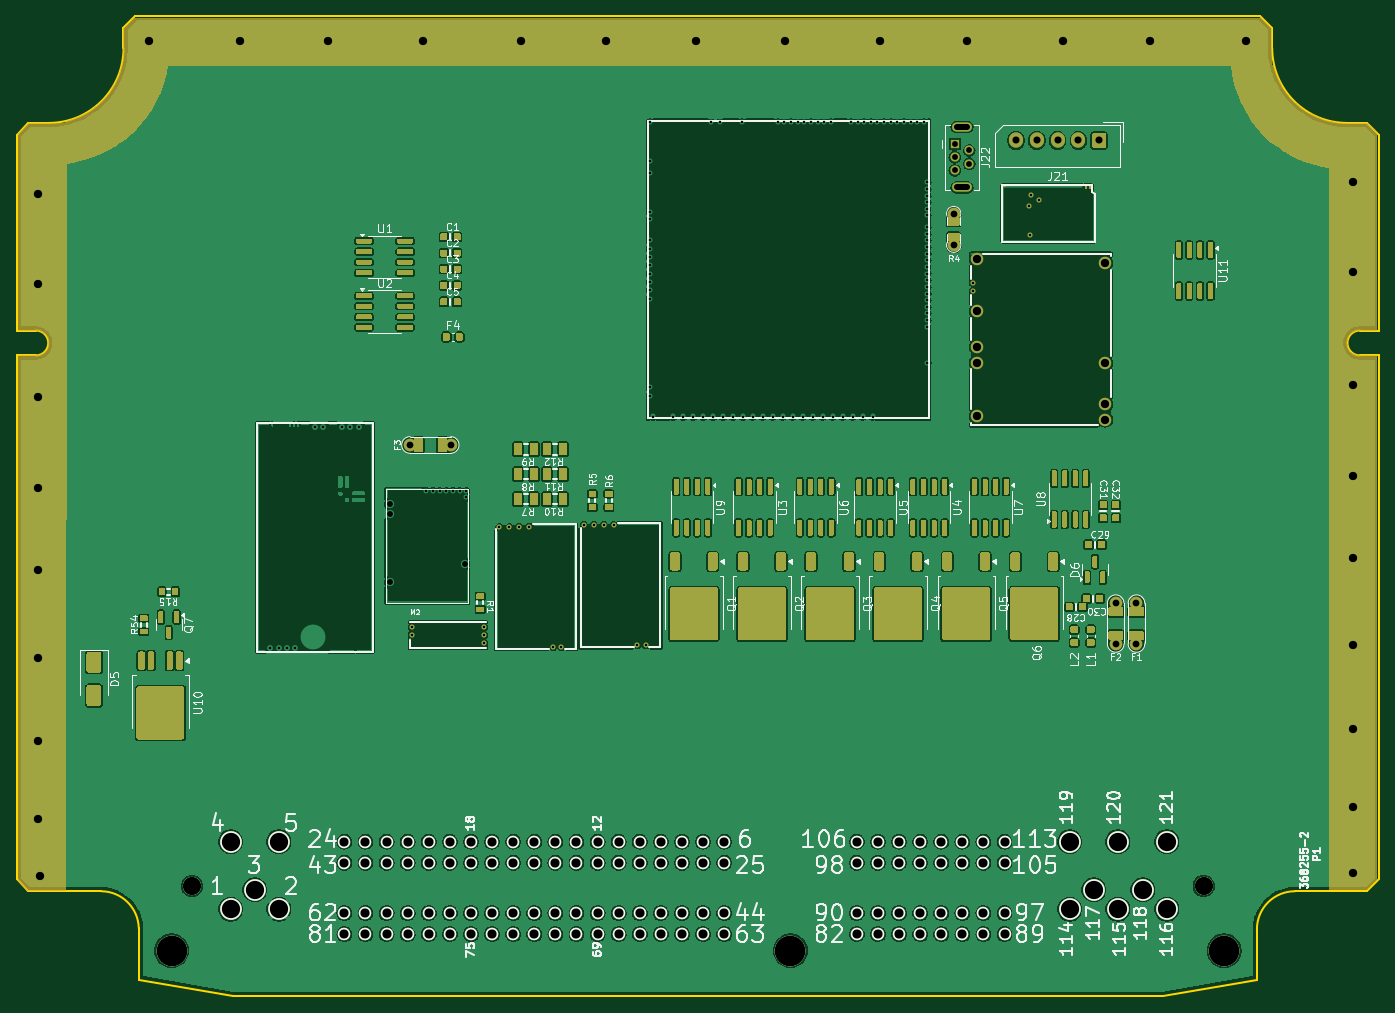
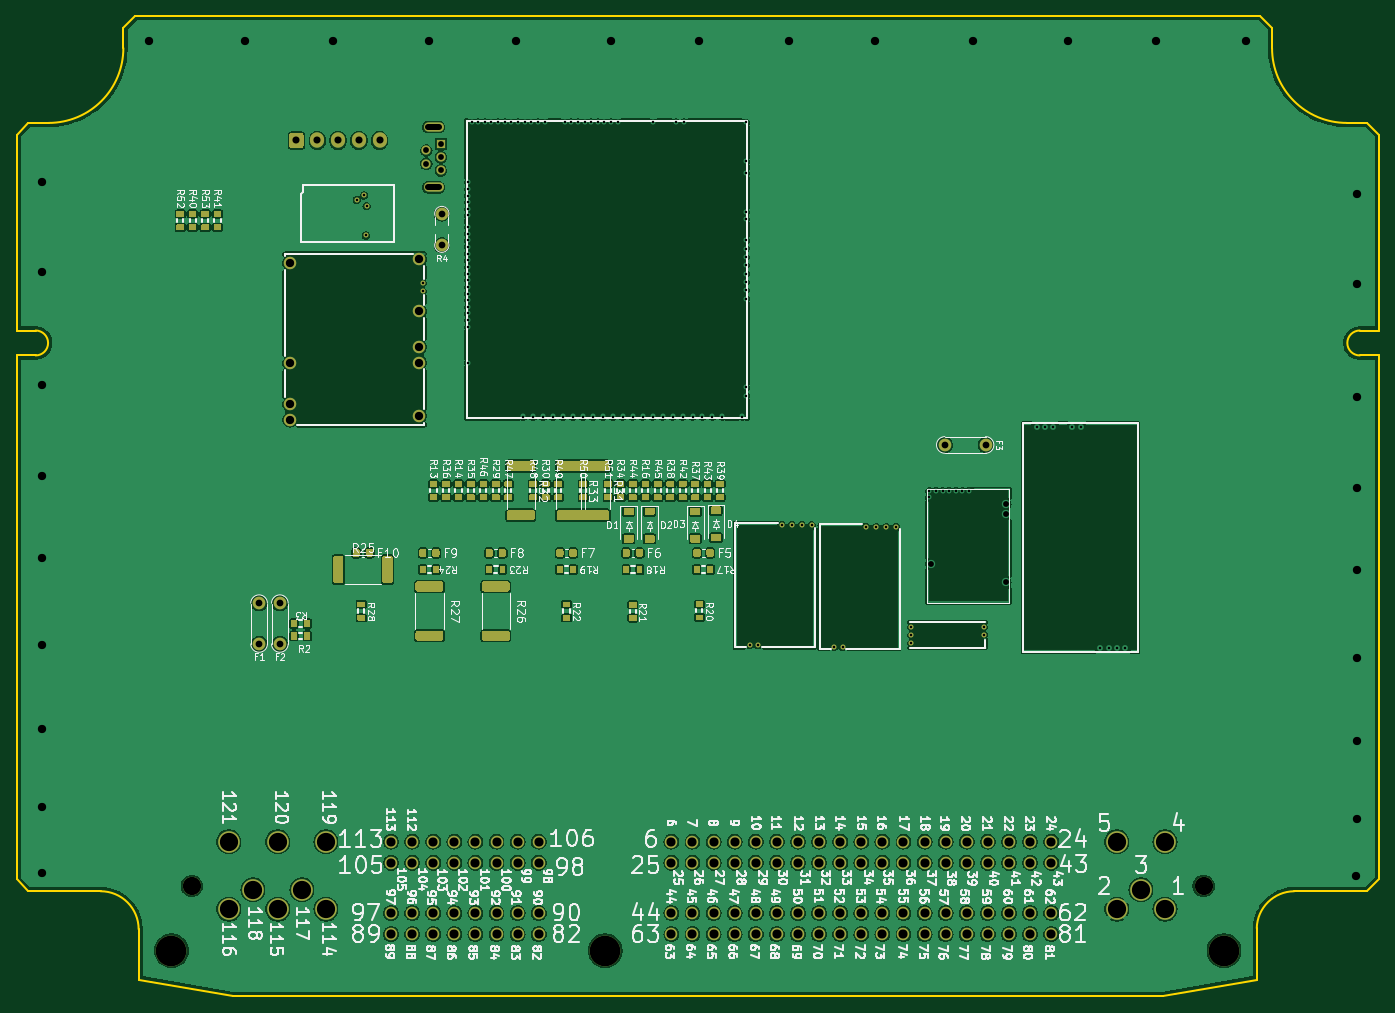
Circuit board: 10 layer files. Board 164.0 x 118.0 mm.
- bottom_copper: greenenergyecu-B_Cu.gbl (455338 bytes)
- bottom_mask: greenenergyecu-B_Mask.gbs (40651 bytes)
- paste: greenenergyecu-B_Paste.gbp (35493 bytes)
- bottom_silk: greenenergyecu-B_Silkscreen.gbo (253574 bytes)
- outline: greenenergyecu-Edge_Cuts.gm1 (2170 bytes)
- top_copper: greenenergyecu-F_Cu.gtl (558330 bytes)
- top_mask: greenenergyecu-F_Mask.gts (71701 bytes)
- paste: greenenergyecu-F_Paste.gtp (62801 bytes)
- top_silk: greenenergyecu-F_Silkscreen.gto (125706 bytes)
- drill: greenenergyecu.drl (4912 bytes)

=== bottom_copper: greenenergyecu-B_Cu.gbl (455338 bytes, source omitted) ===
=== bottom_mask: greenenergyecu-B_Mask.gbs (40651 bytes, source omitted) ===
=== paste: greenenergyecu-B_Paste.gbp (35493 bytes, source omitted) ===
=== bottom_silk: greenenergyecu-B_Silkscreen.gbo (253574 bytes, source omitted) ===
=== outline: greenenergyecu-Edge_Cuts.gm1 ===
G04 #@! TF.GenerationSoftware,KiCad,Pcbnew,8.0.9-8.0.9-0~ubuntu24.04.1*
G04 #@! TF.CreationDate,2025-12-21T18:38:07+00:00*
G04 #@! TF.ProjectId,greenenergyecu,67726565-6e65-46e6-9572-67796563752e,d*
G04 #@! TF.SameCoordinates,PX2b953a0PY6943058*
G04 #@! TF.FileFunction,Profile,NP*
%FSLAX46Y46*%
G04 Gerber Fmt 4.6, Leading zero omitted, Abs format (unit mm)*
G04 Created by KiCad (PCBNEW 8.0.9-8.0.9-0~ubuntu24.04.1) date 2025-12-21 18:38:07*
%MOMM*%
%LPD*%
G01*
G04 APERTURE LIST*
G04 #@! TA.AperFunction,Profile*
%ADD10C,0.200000*%
G04 #@! TD*
G04 APERTURE END LIST*
D10*
X137960000Y0D02*
X149315200Y2000000D01*
X12860000Y114140000D02*
X12860000Y116585787D01*
X2300000Y80150000D02*
G75*
G02*
X2300000Y77150000I170J-1500000D01*
G01*
X160140000Y105140001D02*
G75*
G02*
X151140001Y114140001I0J8999999D01*
G01*
X14700000Y2000000D02*
X14700000Y8208001D01*
X10200000Y12650002D02*
G75*
G02*
X14700011Y8208001I-46900J-4547902D01*
G01*
X161700000Y80150001D02*
X164000000Y80150001D01*
X149300000Y8088001D02*
G75*
G02*
X153887200Y12649970I4569200J-7201D01*
G01*
X0Y14064214D02*
X0Y77150000D01*
X3860000Y105140000D02*
X1414214Y105140000D01*
X149725787Y118000001D02*
X14274214Y118000000D01*
X162585787Y12650000D02*
X153887200Y12650000D01*
X2300000Y77150000D02*
X0Y77150000D01*
X149315200Y2000000D02*
X149300000Y8088001D01*
X137960000Y0D02*
X26040000Y0D01*
X164000000Y14064214D02*
X164000000Y77150001D01*
X12860000Y116585787D02*
X14274214Y118000000D01*
X164000000Y80150001D02*
X164000000Y103725787D01*
X151140000Y116585787D02*
X149725787Y118000000D01*
X2300000Y80150000D02*
X0Y80150000D01*
X26040000Y0D02*
X14700000Y2000000D01*
X164000001Y103725787D02*
X162585787Y105140001D01*
X160140000Y105140001D02*
X162585787Y105140001D01*
X161700000Y77150001D02*
X164000000Y77150001D01*
X164000000Y14064214D02*
X162585787Y12650001D01*
X12860000Y114140000D02*
G75*
G02*
X3860000Y105140000I-9000000J0D01*
G01*
X0Y103725787D02*
X1414214Y105140000D01*
X151140000Y114140001D02*
X151140000Y116585787D01*
X161700000Y77150001D02*
G75*
G02*
X161700000Y80149999I0J1499999D01*
G01*
X0Y80150001D02*
X0Y103725787D01*
X0Y14064214D02*
X1414214Y12650001D01*
X1414214Y12650000D02*
X10200000Y12650000D01*
M02*

=== top_copper: greenenergyecu-F_Cu.gtl (558330 bytes, source omitted) ===
=== top_mask: greenenergyecu-F_Mask.gts (71701 bytes, source omitted) ===
=== paste: greenenergyecu-F_Paste.gtp (62801 bytes, source omitted) ===
=== top_silk: greenenergyecu-F_Silkscreen.gto (125706 bytes, source omitted) ===
=== drill: greenenergyecu.drl ===
M48
; DRILL file {KiCad 8.0.9-8.0.9-0~ubuntu24.04.1} date 2025-12-21T18:38:07+0000
; FORMAT={2:4/ absolute / inch / suppress leading zeros}
; #@! TF.CreationDate,2025-12-21T18:38:07+00:00
; #@! TF.GenerationSoftware,Kicad,Pcbnew,8.0.9-8.0.9-0~ubuntu24.04.1
; #@! TF.FileFunction,MixedPlating,1,4
FMAT,2
INCH,TZ
; #@! TA.AperFunction,Plated,PTH,ComponentDrill
T1C0.0118
; #@! TA.AperFunction,Plated,PTH,ComponentDrill
T2C0.0118
; #@! TA.AperFunction,Plated,PTH,ComponentDrill
T3C0.0276
; #@! TA.AperFunction,Plated,PTH,ComponentDrill
T4C0.0320
; #@! TA.AperFunction,Plated,PTH,ComponentDrill
T5C0.0335
; #@! TA.AperFunction,Plated,PTH,ViaDrill
T6C0.0394
; #@! TA.AperFunction,Plated,PTH,ComponentDrill
T7C0.0394
; #@! TA.AperFunction,Plated,PTH,ComponentDrill
T8C0.0433
; #@! TA.AperFunction,Plated,PTH,ComponentDrill
T9C0.0866
; #@! TA.AperFunction,Plated,PTH,ComponentDrill
T10C0.1457
%
G90
G05
T1
X47977Y37458
X48007Y36060
X48095Y37960
X48440Y37753
T2
X12018Y16516
X12411Y16516
X12805Y16516
X13199Y16516
X14126Y26985
X14526Y26985
X15423Y26985
X15817Y26985
X16211Y26985
X18730Y17500
X18730Y17146
X19419Y23957
X19734Y23957
X20049Y23957
X20364Y23957
X20679Y23957
X20994Y23957
X21309Y23957
X21309Y23642
X22156Y17500
X22156Y17126
X22156Y16752
X22874Y22249
X23346Y22249
X23819Y22249
X24291Y22249
X25417Y16570
X25811Y16570
X26880Y22323
X27352Y22323
X27825Y22323
X28297Y22323
X29423Y16644
X29817Y16644
X30010Y41417
X30010Y39567
X30010Y39016
X30010Y37165
X30010Y36850
X30010Y35827
X30010Y35433
X30010Y35039
X30010Y34646
X30010Y34252
X30010Y33858
X30010Y33465
X30010Y33071
X30010Y28858
X30010Y28465
X30167Y27480
X31112Y27480
X31585Y27480
X32057Y27480
X32530Y27480
X32923Y41417
X33002Y27480
X33317Y41417
X33474Y27480
X33947Y27480
X34380Y41417
X34419Y27480
X34892Y27480
X35364Y27480
X35837Y27480
X36073Y41417
X36309Y27480
X36388Y41417
X36703Y41417
X36781Y27480
X37018Y41417
X37254Y27480
X37333Y41417
X37648Y41417
X37726Y27480
X37963Y41417
X38199Y27480
X38278Y41417
X38593Y41417
X38671Y27480
X39144Y27480
X39537Y41417
X39616Y27480
X39852Y41417
X40089Y27480
X40167Y41417
X40482Y41417
X40561Y27480
X40797Y41417
X41112Y41417
X41427Y41417
X41742Y41417
X42057Y41417
X42372Y41417
X42687Y41417
X43002Y41417
X43159Y36142
X43159Y30039
X43159Y38583
X43159Y38268
X43159Y37953
X43159Y37638
X43159Y37323
X43159Y37008
X43159Y36457
X43159Y35827
X43159Y35512
X43159Y35197
X43159Y34882
X43159Y34567
X43159Y34252
X43159Y33937
X43159Y33622
X43159Y33307
X43159Y32992
X43159Y32677
X43159Y32362
X43159Y32047
X43159Y31732
X45315Y33809
X45315Y33415
T3
X17687Y23327
X17687Y22854
X17687Y19626
X21230Y20492
X44459Y40404
X44459Y39774
X44459Y39144
X45148Y40089
X45148Y39459
T4
X18642Y26132
X20571Y26132
X44409Y37098
X44409Y35598
X52087Y18632
X52087Y16703
X53071Y18632
X53071Y16703
T5
X47362Y40561
X48346Y40561
X49331Y40561
X50315Y40561
X51299Y40561
T6
X1024Y38031
X1024Y33750
X1024Y28406
X1024Y24094
X1024Y20197
X1024Y16053
X1024Y12106
X1024Y8406
X1083Y5719
X6280Y45266
X10561Y45266
X14744Y45266
X19242Y45266
X23888Y45266
X27933Y45266
X32215Y45276
X36398Y45276
X40896Y45276
X45039Y45256
X49587Y45276
X53730Y45256
X58278Y45276
X63346Y38612
X63346Y34331
X63346Y28986
X63346Y24675
X63346Y20778
X63346Y16634
X63346Y12687
X63346Y8986
X63346Y5846
T7
X45492Y34931
X45492Y32470
X45492Y30778
X45492Y30030
X45492Y27510
X51594Y34754
X51594Y30010
X51594Y28061
X51594Y27333
T8
X15531Y7331
X15531Y6331
X15531Y3950
X15531Y2950
X16531Y7331
X16531Y6331
X16531Y3950
X16531Y2950
X17531Y7331
X17531Y6331
X17531Y3950
X17531Y2950
X18531Y7331
X18531Y6331
X18531Y3950
X18531Y2950
X19531Y7331
X19531Y6331
X19531Y3950
X19531Y2950
X20531Y7331
X20531Y6331
X20531Y3950
X20531Y2950
X21531Y7331
X21531Y6331
X21531Y3950
X21531Y2950
X22531Y7331
X22531Y6331
X22531Y3950
X22531Y2950
X23531Y7331
X23531Y6331
X23531Y3950
X23531Y2950
X24531Y7331
X24531Y6331
X24531Y3950
X24531Y2950
X25531Y7331
X25531Y6331
X25531Y3950
X25531Y2950
X26531Y7331
X26531Y6331
X26531Y3950
X26531Y2950
X27531Y7331
X27531Y6331
X27531Y3950
X27531Y2950
X28531Y7331
X28531Y6331
X28531Y3950
X28531Y2950
X29531Y7331
X29531Y6331
X29531Y3950
X29531Y2950
X30531Y7331
X30531Y6331
X30531Y3950
X30531Y2950
X31531Y7331
X31531Y6331
X31531Y3950
X31531Y2950
X32531Y7331
X32531Y6331
X32531Y3950
X32531Y2950
X33531Y7331
X33531Y6331
X33531Y3950
X33531Y2950
X39818Y7331
X39818Y6331
X39818Y3950
X39818Y2950
X40818Y7331
X40818Y6331
X40818Y3950
X40818Y2950
X41818Y7331
X41818Y6331
X41818Y3950
X41818Y2950
X42818Y7331
X42818Y6331
X42818Y3950
X42818Y2950
X43818Y7331
X43818Y6331
X43818Y3950
X43818Y2950
X44818Y7331
X44818Y6331
X44818Y3950
X44818Y2950
X45818Y7331
X45818Y6331
X45818Y3950
X45818Y2950
X46818Y7331
X46818Y6331
X46818Y3950
X46818Y2950
T9
X8306Y5233
X10137Y7331
X10137Y4131
X11279Y5048
X12420Y7331
X12420Y4131
X49901Y7331
X49901Y4131
X51043Y5048
X52184Y7331
X52184Y4131
X53365Y5048
X54507Y7331
X54507Y4131
X56259Y5233
T10
X7342Y2162
X36672Y2162
X57224Y2162
T3
X45059Y41211G85X44547Y41211
G05
X45059Y38337G85X44547Y38337
G05
M30
